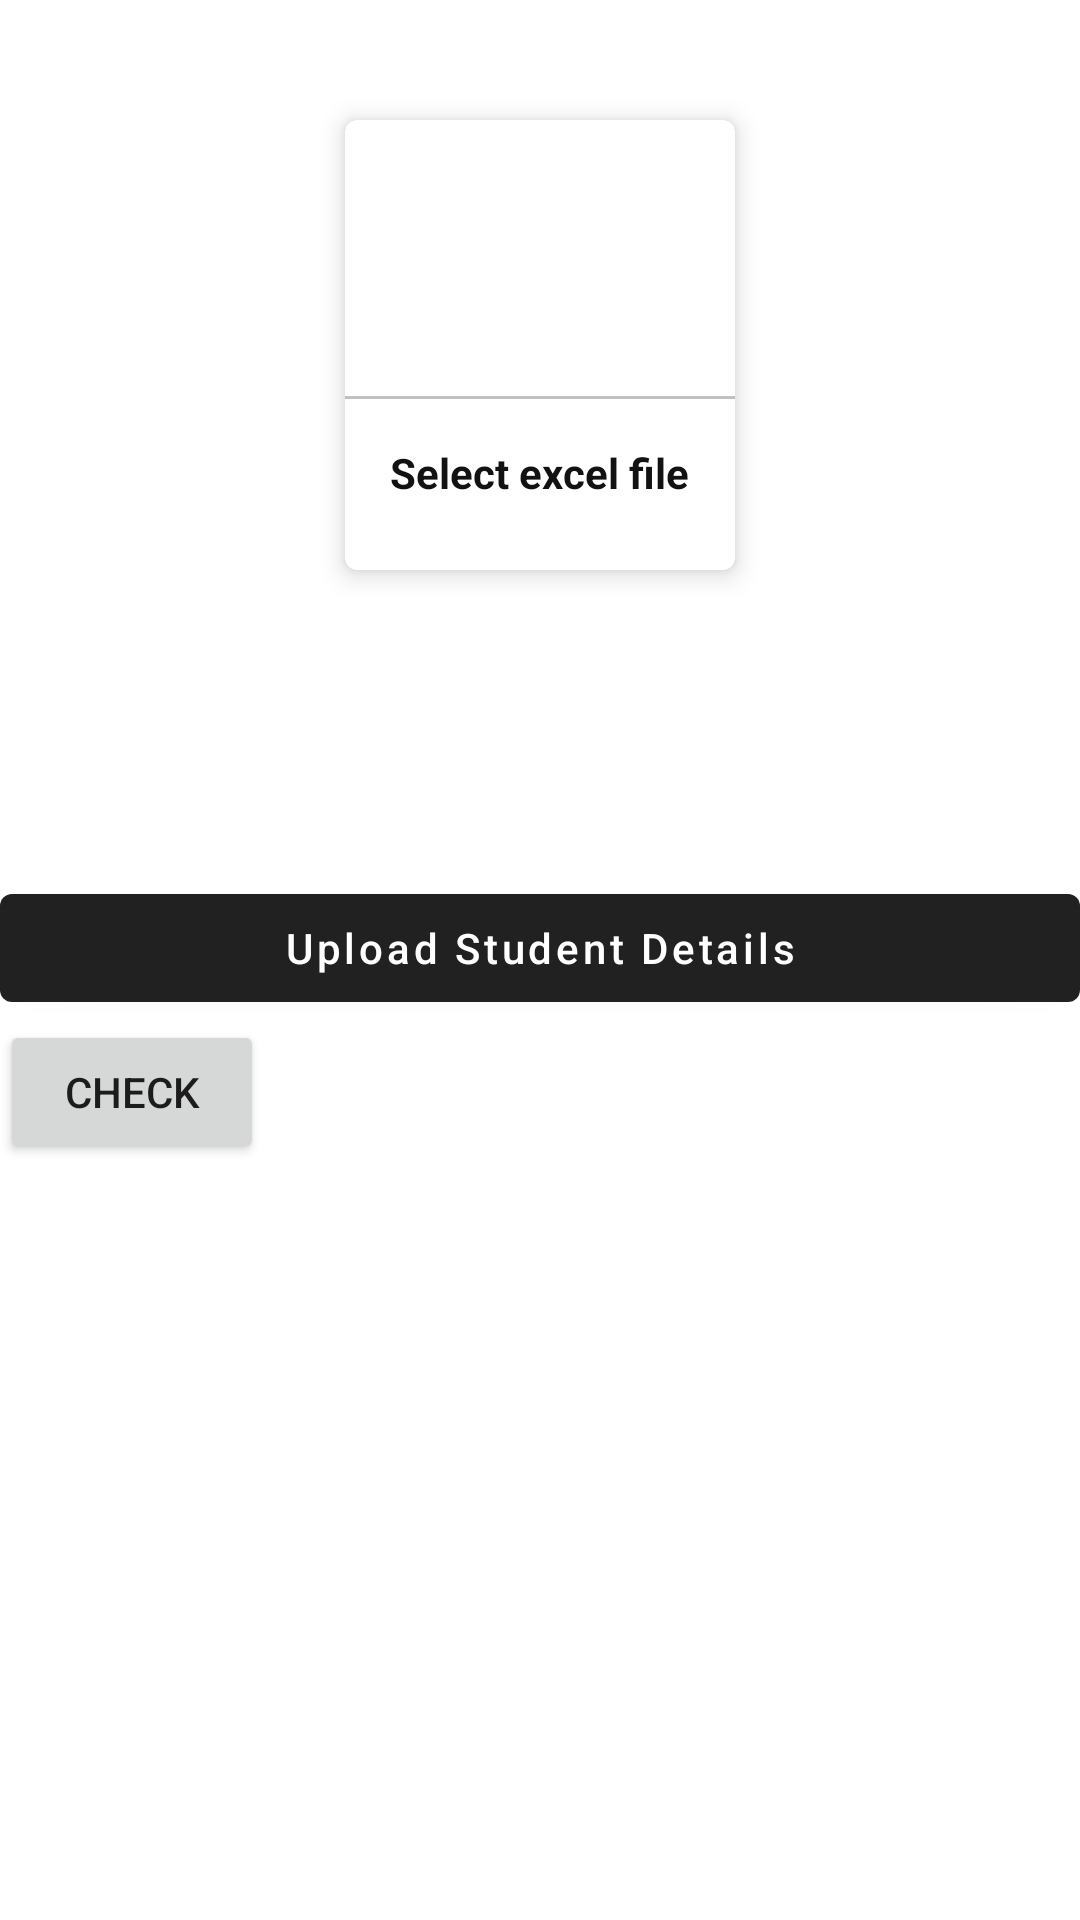

This screen was rendered from an Android layout file. Write that file and the resources it references.
<!-- AndroidManifest.xml: application theme Theme.ADMIN -->
<!-- res/layout/activity_upload_student_details.xml -->
<?xml version="1.0" encoding="utf-8"?>
<LinearLayout xmlns:android="http://schemas.android.com/apk/res/android"
    android:layout_width="match_parent"
    android:layout_height="match_parent"
    xmlns:app="http://schemas.android.com/apk/res-auto"
    android:orientation="vertical">
    <com.google.android.material.card.MaterialCardView
        android:layout_width="130dp"
        android:layout_height="150dp"
        android:layout_margin="40dp"
        android:id="@+id/addStudentfile"
        android:layout_gravity="center"
        app:cardElevation="5dp">


        <LinearLayout
            android:layout_width="match_parent"
            android:layout_height="match_parent"
            android:orientation="vertical"
            android:gravity="center">
            <ImageView
                android:layout_width="64dp"
                android:layout_height="64dp"
                android:background="@drawable/circle_yellow"
                android:src="@drawable/ic_add_image"
                android:padding="15dp"/>
            <View
                android:layout_width="match_parent"
                android:layout_height="1dp"
                android:background="@color/lightgray"
                android:layout_marginTop="10dp"/>
            <TextView
                android:layout_width="wrap_content"
                android:layout_height="wrap_content"
                android:text="Select excel file"
                android:textStyle="bold"
                android:padding="5dp"
                android:layout_marginTop="10dp"
                android:textColor="@color/textColor"
                />
        </LinearLayout>
    </com.google.android.material.card.MaterialCardView>
    <TextView
        android:layout_width="match_parent"
        android:layout_height="wrap_content"
        android:id="@+id/nameoffile"
        android:textStyle="bold"
        android:textColor="@color/black"
        android:gravity="center_horizontal"
        android:layout_marginTop="5dp"
        android:textSize="20dp">

    </TextView>

    <com.google.android.material.button.MaterialButton
        android:id="@+id/upload_student_detail1"
        android:layout_width="match_parent"
        android:layout_height="wrap_content"
        android:layout_marginTop="30dp"
        android:text="Upload Student Details"
        android:textAllCaps="false" />
    <Button
        android:layout_width="wrap_content"
        android:layout_height="wrap_content"
        android:id="@+id/check"
        android:text="check">

    </Button>



</LinearLayout>
<!-- resources referenced by this layout -->
<resources>
  <color name="black">#FF000000</color>
  <color name="lightgray">#c1c1c1</color>
  <color name="textColor">#121212</color>
  <style name="Theme.ADMIN" parent="Theme.MaterialComponents.Light.DarkActionBar" />
</resources>
